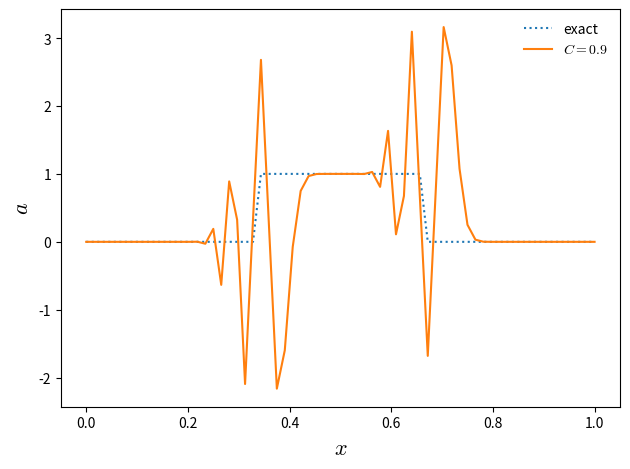

This chart was generated by the following Python code:

# finite-difference implementation of FTCS for linear advection.
#
# We are solving a_t + u a_x = 0
#
# The FTCS discretization is: anew = aold + (C/2) (aold_{i+1} - aold_{i-1})
#
# where C is the CFL number
#
# [redacted]

import numpy as np
import matplotlib.pyplot as plt
import matplotlib as mpl

mpl.rcParams['mathtext.fontset'] = 'cm'
mpl.rcParams['mathtext.rm'] = 'serif'

class FDGrid(object):

    def __init__(self, nx, ng, xmin=0.0, xmax=1.0):

        self.xmin = xmin
        self.xmax = xmax
        self.ng = ng
        self.nx = nx

        # python is zero-based.  Make easy intergers to know where the
        # real data lives
        self.ilo = ng
        self.ihi = ng+nx-1

        # physical coords
        self.dx = (xmax - xmin)/(nx-1)
        self.x = xmin + (np.arange(nx+2*ng)-ng)*self.dx

        # storage for the solution
        self.a = np.zeros((nx+2*ng), dtype=np.float64)

    def scratch_array(self):
        """ return a scratch array dimensioned for our grid """
        return np.zeros((self.nx+2*self.ng), dtype=np.float64)

    def fill_BCs(self):
        """ fill the a single ghostcell with periodic boundary conditions """
        self.a[self.ilo-1] = self.a[self.ihi-1]
        self.a[self.ihi+1] = self.a[self.ilo+1]


def solve_advection(g, u, C, method="upwind", tmax_factor=1.0):

    # time info
    dt = C*g.dx/u
    t = 0.0
    tmax = tmax_factor*(g.xmax - g.xmin)/u


    # initialize the data -- tophat
    g.a[:] = 0.0
    g.a[np.logical_and(g.x >= 1./3., g.x <= 2./3.)] = 1.0

    g.ainit = g.a.copy()

    # evolution loop
    anew = g.scratch_array()

    while t < tmax:

        # fill the boundary conditions
        g.fill_BCs()

        # loop over zones: note since we are periodic and both endpoints
        # are on the computational domain boundary, we don't have to
        # update both g.ilo and g.ihi -- we could set them equal instead.
        # But this is more general
        for i in range(g.ilo, g.ihi+1):

            if method == "upwind":
                anew[i] = g.a[i] - C*(g.a[i] - g.a[i-1])
            elif method == "FTCS":
                anew[i] = g.a[i] - 0.5*C*(g.a[i+1] - g.a[i-1])
            else:
                sys.exit("invalid method")

        # store the updated solution
        g.a[:] = anew[:]
        t += dt


# create the grid
nx = 65
ng = 1
g = FDGrid(nx, ng)


# define the CFL and speed
Clist = [0.1, 0.5, 0.9]
u = 1.0

# upwind
for n, C in enumerate(Clist):
    solve_advection(g, u, C)

    if n == 0:
        plt.plot(g.x[g.ilo:g.ihi+1], g.ainit[g.ilo:g.ihi+1], ls=":", label="exact")

    plt.plot(g.x[g.ilo:g.ihi+1], g.a[g.ilo:g.ihi+1], 
             label=r"$C = {}$".format(C))

plt.xlabel(r"$x$", fontsize=16)
plt.ylabel(r"$a$", fontsize=16)

plt.legend(frameon=False, loc="best")

plt.tight_layout()

plt.savefig("fdadvect-upwind.pdf")



plt.clf()

# upwind
for C in Clist:
    plt.clf()
    solve_advection(g, u, C, method="FTCS", tmax_factor=0.1)

    plt.plot(g.x[g.ilo:g.ihi+1], g.ainit[g.ilo:g.ihi+1], ls=":", label="exact")

    plt.plot(g.x[g.ilo:g.ihi+1], g.a[g.ilo:g.ihi+1], 
             label=r"$C = {}$".format(C))

    plt.xlabel(r"$x$", fontsize=16)
    plt.ylabel(r"$a$", fontsize=16)

    plt.legend(frameon=False, loc="best")

    plt.tight_layout()

plt.savefig("fdadvect-FTCS-C{}.pdf".format(C))
